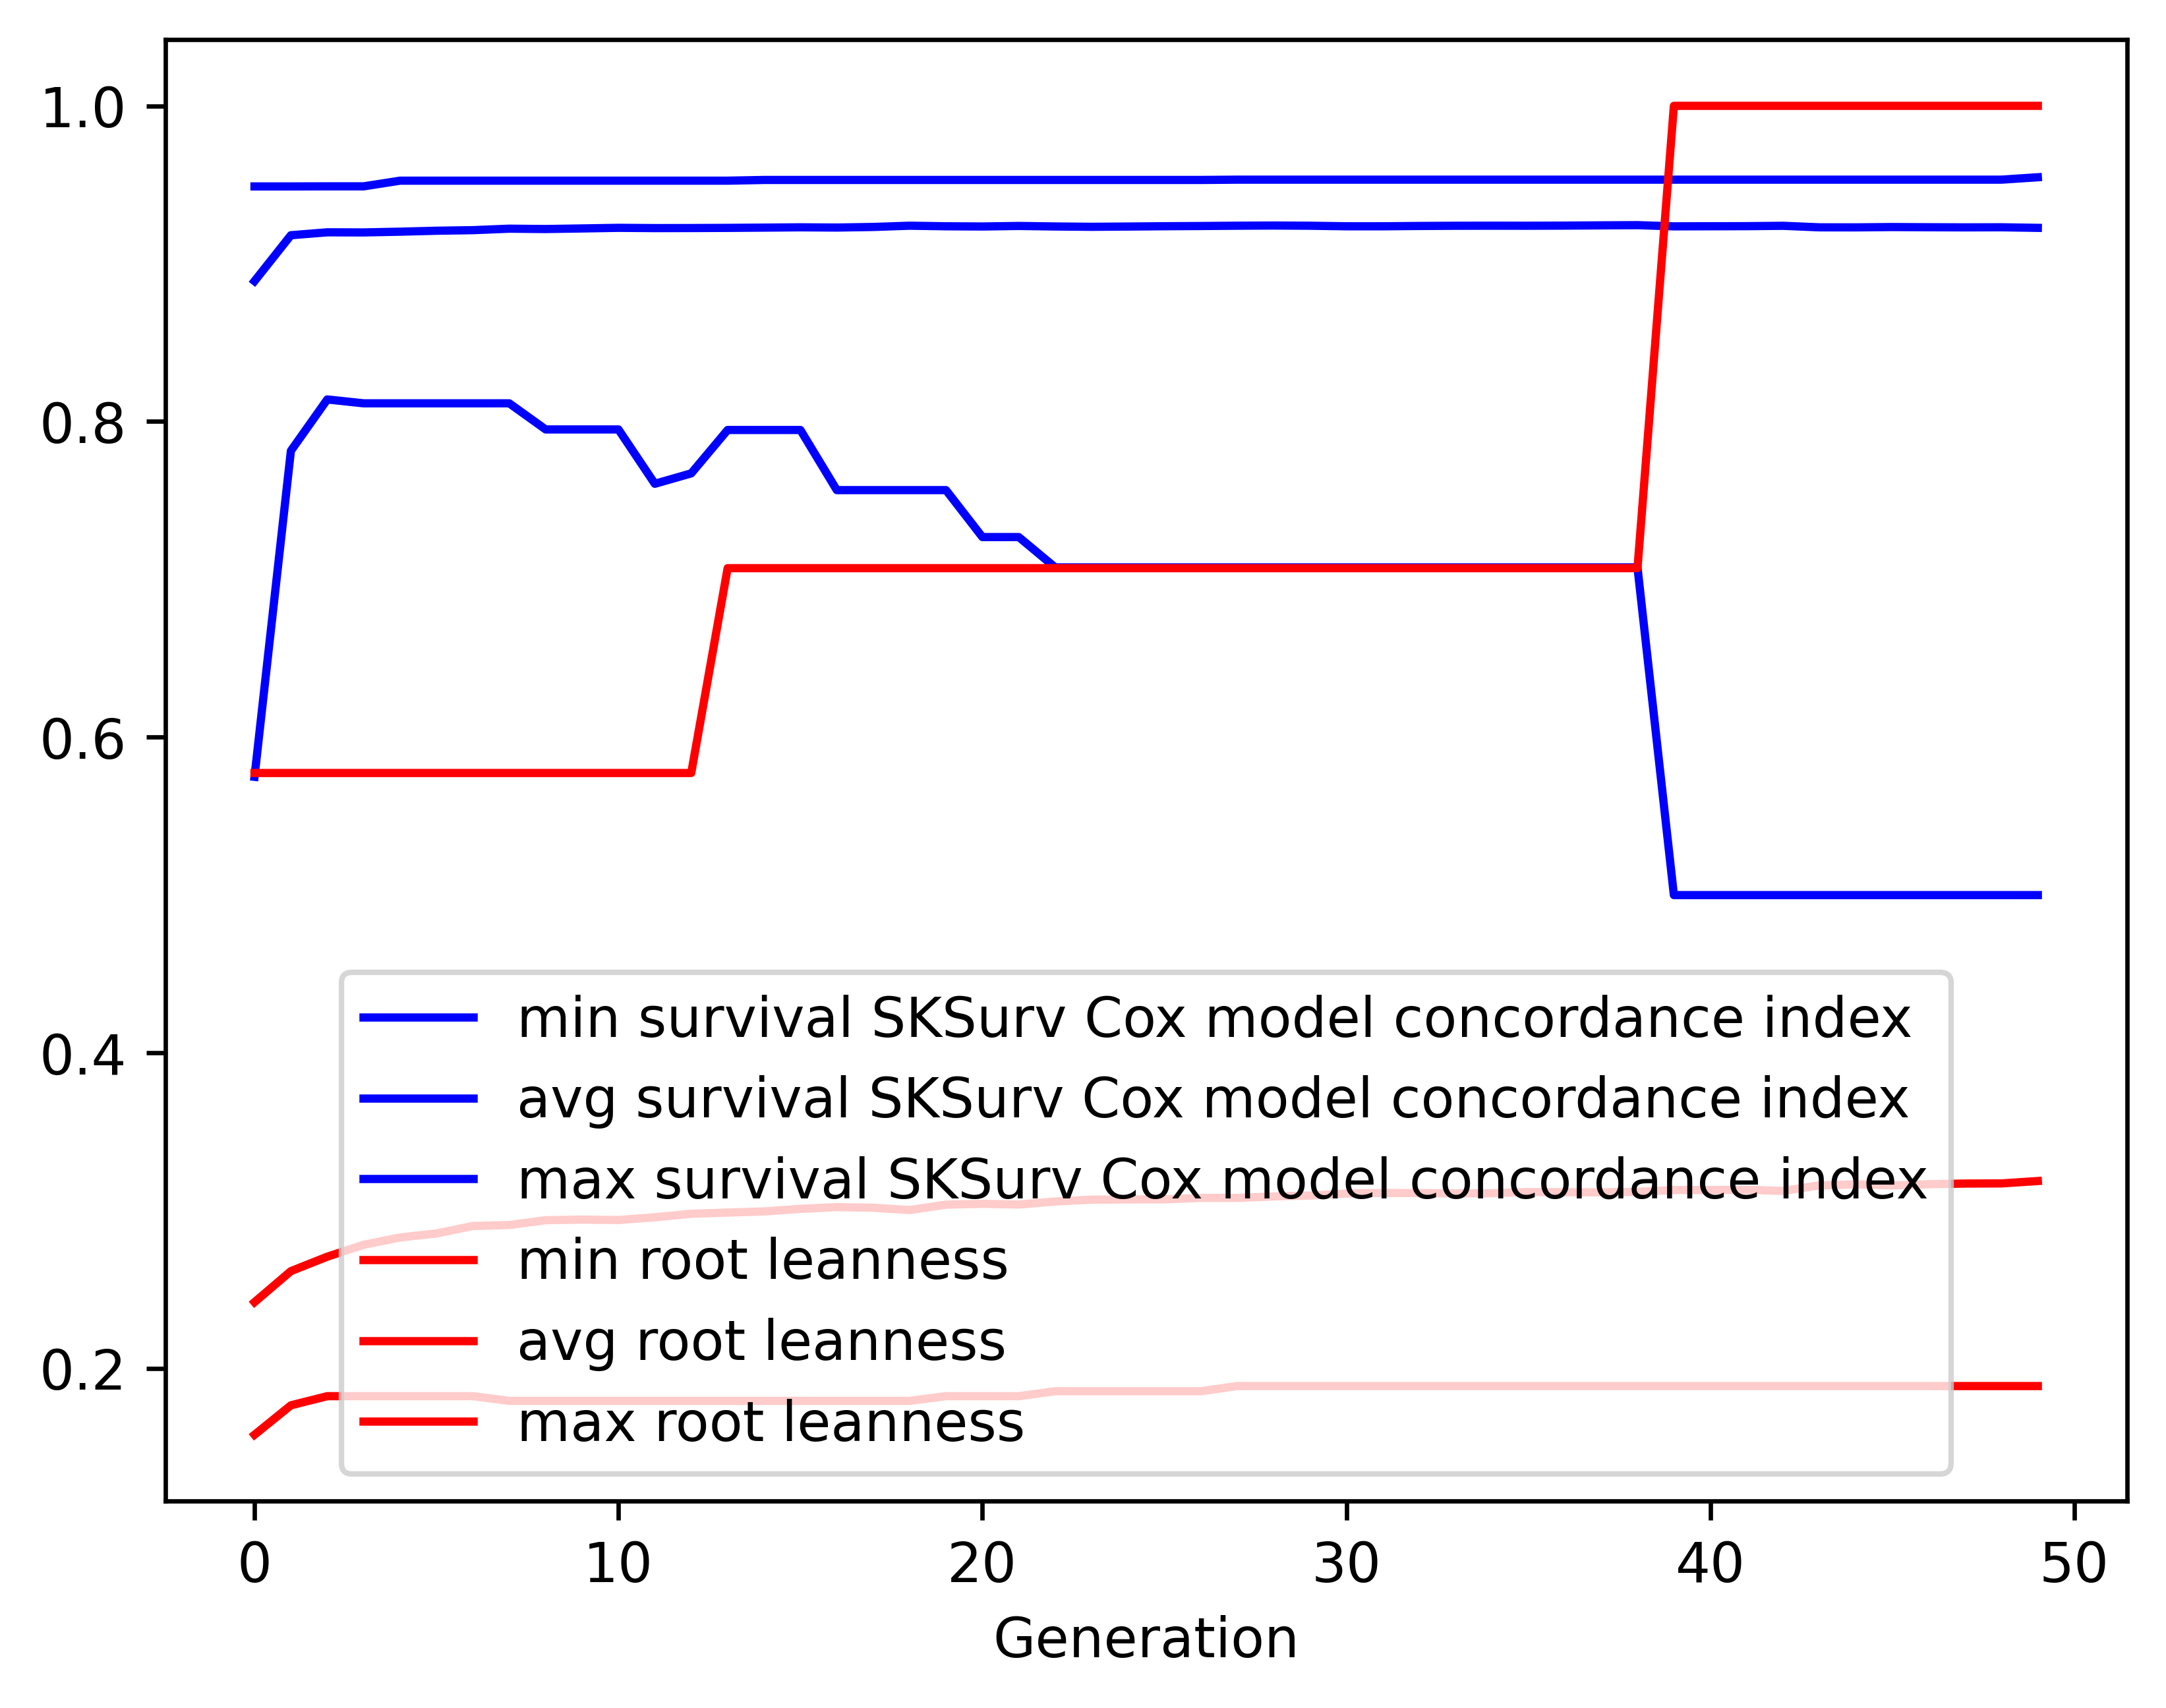

Data behind this chart, as committed beside it:
gen, evals, gen_feats, explored, survival SKSurv Cox model concordance in…, survival SKSurv Cox model concordance in…, survival SKSurv Cox model concordance in…, survival SKSurv Cox model concordance in…, root leanness_min, root leanness_avg, root leanness_max, root leanness_std
0, 500, 413, 413, 0.5749, 0.8889, 0.9489, 0.06629, 0.1581, 0.2421, 0.5774, 0.06023
1, 397, 387, 445, 0.7814, 0.918, 0.9489, 0.02031, 0.1768, 0.2618, 0.5774, 0.0652
2, 403, 354, 464, 0.814, 0.9199, 0.949, 0.02108, 0.1826, 0.2709, 0.5774, 0.07327
3, 365, 335, 477, 0.8115, 0.9198, 0.949, 0.02328, 0.1826, 0.2785, 0.5774, 0.07923
4, 379, 333, 490, 0.8115, 0.9203, 0.9526, 0.02519, 0.1826, 0.2831, 0.5774, 0.08694
5, 381, 344, 500, 0.8115, 0.9209, 0.9526, 0.02544, 0.1826, 0.2856, 0.5774, 0.09043
6, 408, 343, 503, 0.8115, 0.9212, 0.9526, 0.02471, 0.1826, 0.2904, 0.5774, 0.09164
7, 403, 326, 506, 0.8115, 0.9222, 0.9526, 0.02432, 0.1796, 0.291, 0.5774, 0.09243
8, 403, 329, 508, 0.795, 0.922, 0.9526, 0.02622, 0.1796, 0.2941, 0.5774, 0.09556
9, 393, 327, 511, 0.795, 0.9223, 0.9526, 0.0267, 0.1796, 0.2944, 0.5774, 0.09758
10, 403, 328, 513, 0.795, 0.9227, 0.9526, 0.02754, 0.1796, 0.2942, 0.5774, 0.09888
11, 408, 340, 513, 0.7606, 0.9225, 0.9526, 0.02863, 0.1796, 0.2959, 0.5774, 0.1001
12, 391, 310, 513, 0.7672, 0.9226, 0.9526, 0.02843, 0.1796, 0.2981, 0.5774, 0.1003
13, 390, 323, 513, 0.7947, 0.9227, 0.9526, 0.02878, 0.1796, 0.2989, 0.7071, 0.1025
14, 401, 340, 513, 0.7947, 0.9228, 0.953, 0.0286, 0.1796, 0.2996, 0.7071, 0.1029
15, 418, 325, 514, 0.7947, 0.923, 0.953, 0.02802, 0.1796, 0.3012, 0.7071, 0.1025
16, 415, 316, 514, 0.7566, 0.9229, 0.953, 0.02921, 0.1796, 0.3023, 0.7071, 0.1057
17, 390, 335, 514, 0.7566, 0.9233, 0.953, 0.02906, 0.1796, 0.302, 0.7071, 0.1058
18, 404, 318, 514, 0.7566, 0.9241, 0.953, 0.02845, 0.1796, 0.3005, 0.7071, 0.1051
19, 395, 296, 514, 0.7566, 0.9237, 0.953, 0.02806, 0.1826, 0.3039, 0.7071, 0.1051
20, 388, 299, 514, 0.7268, 0.9236, 0.953, 0.02942, 0.1826, 0.3044, 0.7071, 0.1068
21, 399, 316, 514, 0.7268, 0.9239, 0.953, 0.02942, 0.1826, 0.304, 0.7071, 0.107
22, 403, 296, 514, 0.7076, 0.9236, 0.953, 0.03016, 0.1857, 0.3059, 0.7071, 0.1078
23, 386, 312, 514, 0.7076, 0.9234, 0.953, 0.03067, 0.1857, 0.3071, 0.7071, 0.1091
24, 396, 305, 514, 0.7076, 0.9235, 0.953, 0.03053, 0.1857, 0.3072, 0.7071, 0.1091
25, 415, 333, 514, 0.7076, 0.9237, 0.953, 0.03022, 0.1857, 0.3073, 0.7071, 0.109
26, 384, 324, 514, 0.7076, 0.9239, 0.953, 0.03017, 0.1857, 0.3082, 0.7071, 0.1105
27, 402, 319, 514, 0.7076, 0.924, 0.9532, 0.03, 0.189, 0.3081, 0.7071, 0.1105
28, 392, 315, 514, 0.7076, 0.9242, 0.9532, 0.03006, 0.189, 0.3091, 0.7071, 0.1118
29, 402, 313, 514, 0.7076, 0.924, 0.9532, 0.03073, 0.189, 0.3097, 0.7071, 0.1133
30, 391, 328, 514, 0.7076, 0.9237, 0.9532, 0.03184, 0.189, 0.3109, 0.7071, 0.1144
31, 391, 312, 514, 0.7076, 0.9237, 0.9532, 0.03183, 0.189, 0.3113, 0.7071, 0.1143
32, 387, 330, 514, 0.7076, 0.9239, 0.9532, 0.03152, 0.189, 0.3112, 0.7071, 0.1143
33, 391, 315, 514, 0.7076, 0.924, 0.9532, 0.03155, 0.189, 0.3111, 0.7071, 0.1145
34, 400, 313, 514, 0.7076, 0.9241, 0.9532, 0.03153, 0.189, 0.3111, 0.7071, 0.1144
35, 394, 305, 514, 0.7076, 0.924, 0.9532, 0.03187, 0.189, 0.3119, 0.7071, 0.1157
36, 385, 316, 514, 0.7076, 0.9241, 0.9532, 0.0319, 0.189, 0.3117, 0.7071, 0.1159
37, 398, 311, 514, 0.7076, 0.9243, 0.9532, 0.0318, 0.189, 0.3117, 0.7071, 0.1159
38, 391, 302, 514, 0.7076, 0.9244, 0.9532, 0.0319, 0.189, 0.312, 0.7071, 0.1175
39, 381, 299, 514, 0.5, 0.9236, 0.9532, 0.03709, 0.189, 0.3132, 1.0, 0.1212
40, 399, 305, 514, 0.5, 0.9237, 0.9532, 0.03702, 0.189, 0.3132, 1.0, 0.1214
41, 400, 321, 514, 0.5, 0.9238, 0.9532, 0.03693, 0.189, 0.3133, 1.0, 0.1213
42, 402, 307, 514, 0.5, 0.924, 0.9532, 0.03689, 0.189, 0.3126, 1.0, 0.1213
43, 386, 312, 514, 0.5, 0.923, 0.9532, 0.03818, 0.189, 0.3161, 1.0, 0.1248
44, 403, 316, 514, 0.5, 0.923, 0.9532, 0.03816, 0.189, 0.3167, 1.0, 0.1248
45, 396, 302, 514, 0.5, 0.9232, 0.9532, 0.03813, 0.189, 0.3161, 1.0, 0.1246
46, 373, 298, 514, 0.5, 0.9231, 0.9532, 0.03815, 0.189, 0.3168, 1.0, 0.1248
47, 389, 315, 514, 0.5, 0.923, 0.9532, 0.0381, 0.189, 0.3173, 1.0, 0.1245
48, 406, 315, 514, 0.5, 0.9231, 0.9532, 0.03802, 0.189, 0.3173, 1.0, 0.1244
49, 402, 305, 514, 0.5, 0.9227, 0.9548, 0.03841, 0.189, 0.3189, 1.0, 0.1252
